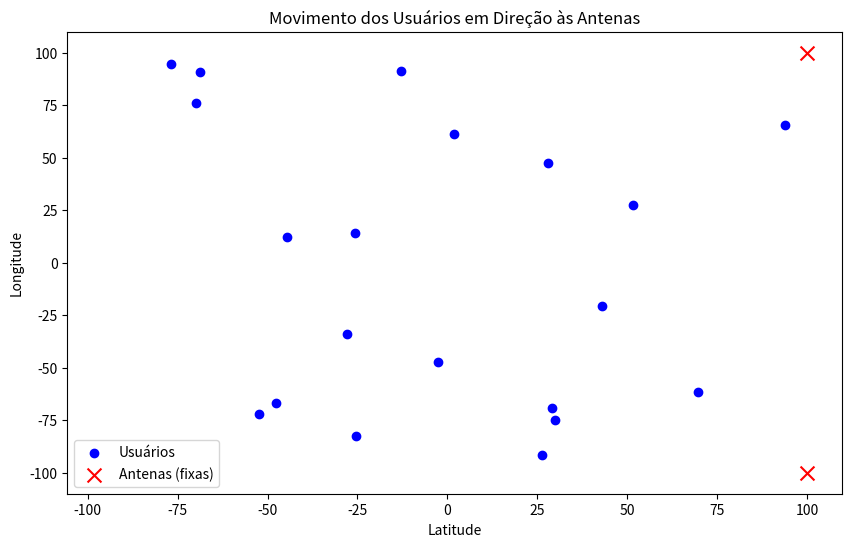

The matplotlib source for this figure:
import pandas as pd
import numpy as np
import matplotlib.pyplot as plt
from matplotlib.animation import FuncAnimation
from scipy.spatial import distance_matrix

# Coordenadas fixas das antenas
antenas = np.array([
    [100, -100],
    [100, 100]
])

# Gerar posições iniciais aleatórias para os usuários
np.random.seed(42)
num_users = 20
# Gerar posições iniciais aleatórias para os usuários
user_locations = np.random.rand(num_users, 2) * np.array([200, 200]) + np.array([-100, -100])

# Armazenar as posições iniciais
initial_user_locations = user_locations.copy()

# Lista para armazenar os vetores direção
direction_vectors = []

# Parâmetros de movimentação
step_size = 0.05  # Tamanho do passo
min_distance = 0.01  # Distância mínima para a antena

# Parâmetros para repulsão entre usuários
min_user_distance = 0.05  # Distância mínima entre usuários
forca_repulsao = 0.01     # Força da repulsão

# Preparação para a animação
fig, ax = plt.subplots(figsize=(10, 6))
scat_users = ax.scatter(user_locations[:, 0], user_locations[:, 1], c='blue', label="Usuários")
scat_antennas = ax.scatter(antenas[:, 0], antenas[:, 1], c='red', marker='x', s=100, label="Antenas (fixas)")

ax.set_xlabel("Latitude")
ax.set_ylabel("Longitude")
ax.set_title("Movimento dos Usuários em Direção às Antenas")
ax.legend()

def update(frame):
    global user_locations

    # Calcular distâncias para as antenas
    dist_matrix = distance_matrix(user_locations, antenas)
    nearest_antennas = np.argmin(dist_matrix, axis=1)
    distances_to_nearest = dist_matrix[np.arange(len(user_locations)), nearest_antennas]

    # Inicializar vetor de movimento
    movement_vectors = np.zeros_like(user_locations)

    # Movimento em direção às antenas
    for i, antenna_idx in enumerate(nearest_antennas):
        direction_vector = antenas[antenna_idx] - user_locations[i]
        norm = np.linalg.norm(direction_vector)
        if norm > 0:
            normalized_vector = direction_vector / norm
            if distances_to_nearest[i] > min_distance:
                movement_vectors[i] += step_size * normalized_vector * distances_to_nearest[i]
        else:
            normalized_vector = np.array([0, 0])

        # Armazenar o vetor direção na primeira iteração
        if frame == 0:
            direction_vectors.append(direction_vector.copy())

    # Repulsão entre usuários
    for i in range(len(user_locations)):
        for j in range(i + 1, len(user_locations)):
            delta = user_locations[i] - user_locations[j]
            distance = np.linalg.norm(delta)
            if distance < min_user_distance and distance > 0:
                repulsao = (delta / distance) * (min_user_distance - distance) * forca_repulsao
                movement_vectors[i] += repulsao
                movement_vectors[j] -= repulsao

    # Atualizar posições
    user_locations += movement_vectors

    # Atualizar gráfico
    scat_users.set_offsets(user_locations)
    return scat_users,

# Criar a animação
ani = FuncAnimation(fig, update, frames=range(50), interval=200, blit=True)
plt.show()

# Criar o DataFrame com as informações desejadas
df = pd.DataFrame({
    'Usuario': np.arange(len(initial_user_locations)),
    'Posicao_Inicial_X': initial_user_locations[:, 0].round(5),
    'Posicao_Inicial_Y': initial_user_locations[:, 1].round(5),

})

df2 = pd.DataFrame({
    'Direcao_X': [vec[0] for vec in direction_vectors],
    'Direcao_Y': [vec[1] for vec in direction_vectors]
})

# Salvar em um arquivo CSV
df.to_csv('Posicoes.csv', index=False)
df2.to_csv('Vetores.csv', index=False)

# Opcional: imprimir o DataFrame
print(df)
